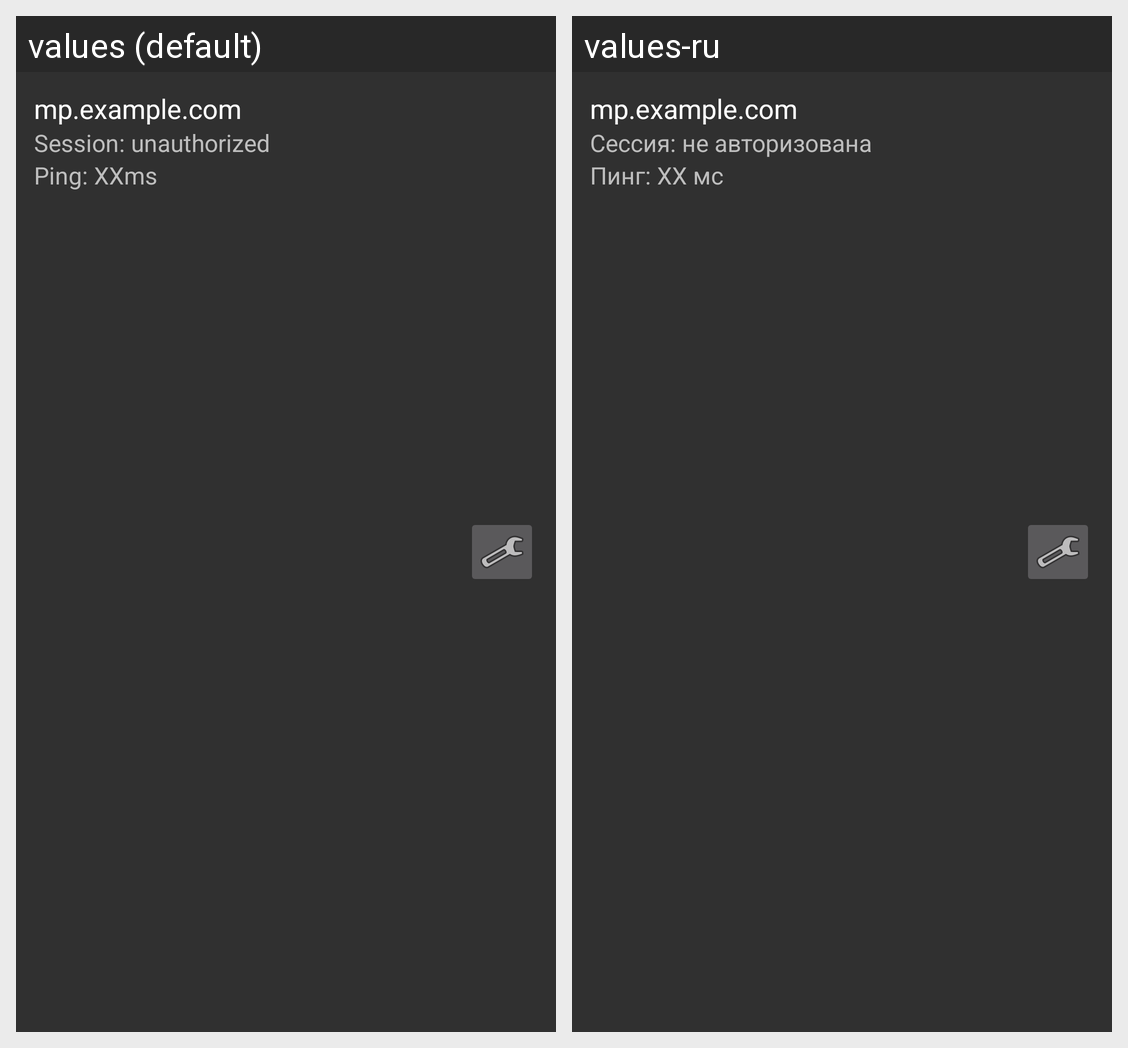

Here is an Android app screen in its default locale and in the app's own translations. Write out the translated-string differences for the strings that appear on this screen.
Android screen res/layout/instance_item.xml rendered under 2 locales, left to right: values (default), values-ru. Device: Nexus 5 (rendered at 1080×1920; each locale shown at half size, 540×960, under a caption strip naming it); theme AppTheme.
Strings drawn on this screen, with the default value and each locale's value (text and hints the layout hard-codes, and strings that could not be matched under every locale, appear in the picture but are not listed):

layout_instance_placeholder
  values: mp.example.com
  values-ru: mp.example.com

layout_session_unauthorized
  values: Session: unauthorized
  values-ru: Сессия: не авторизована

layout_ping_placeholder
  values: Ping: XXms
  values-ru: Пинг: XX мс
